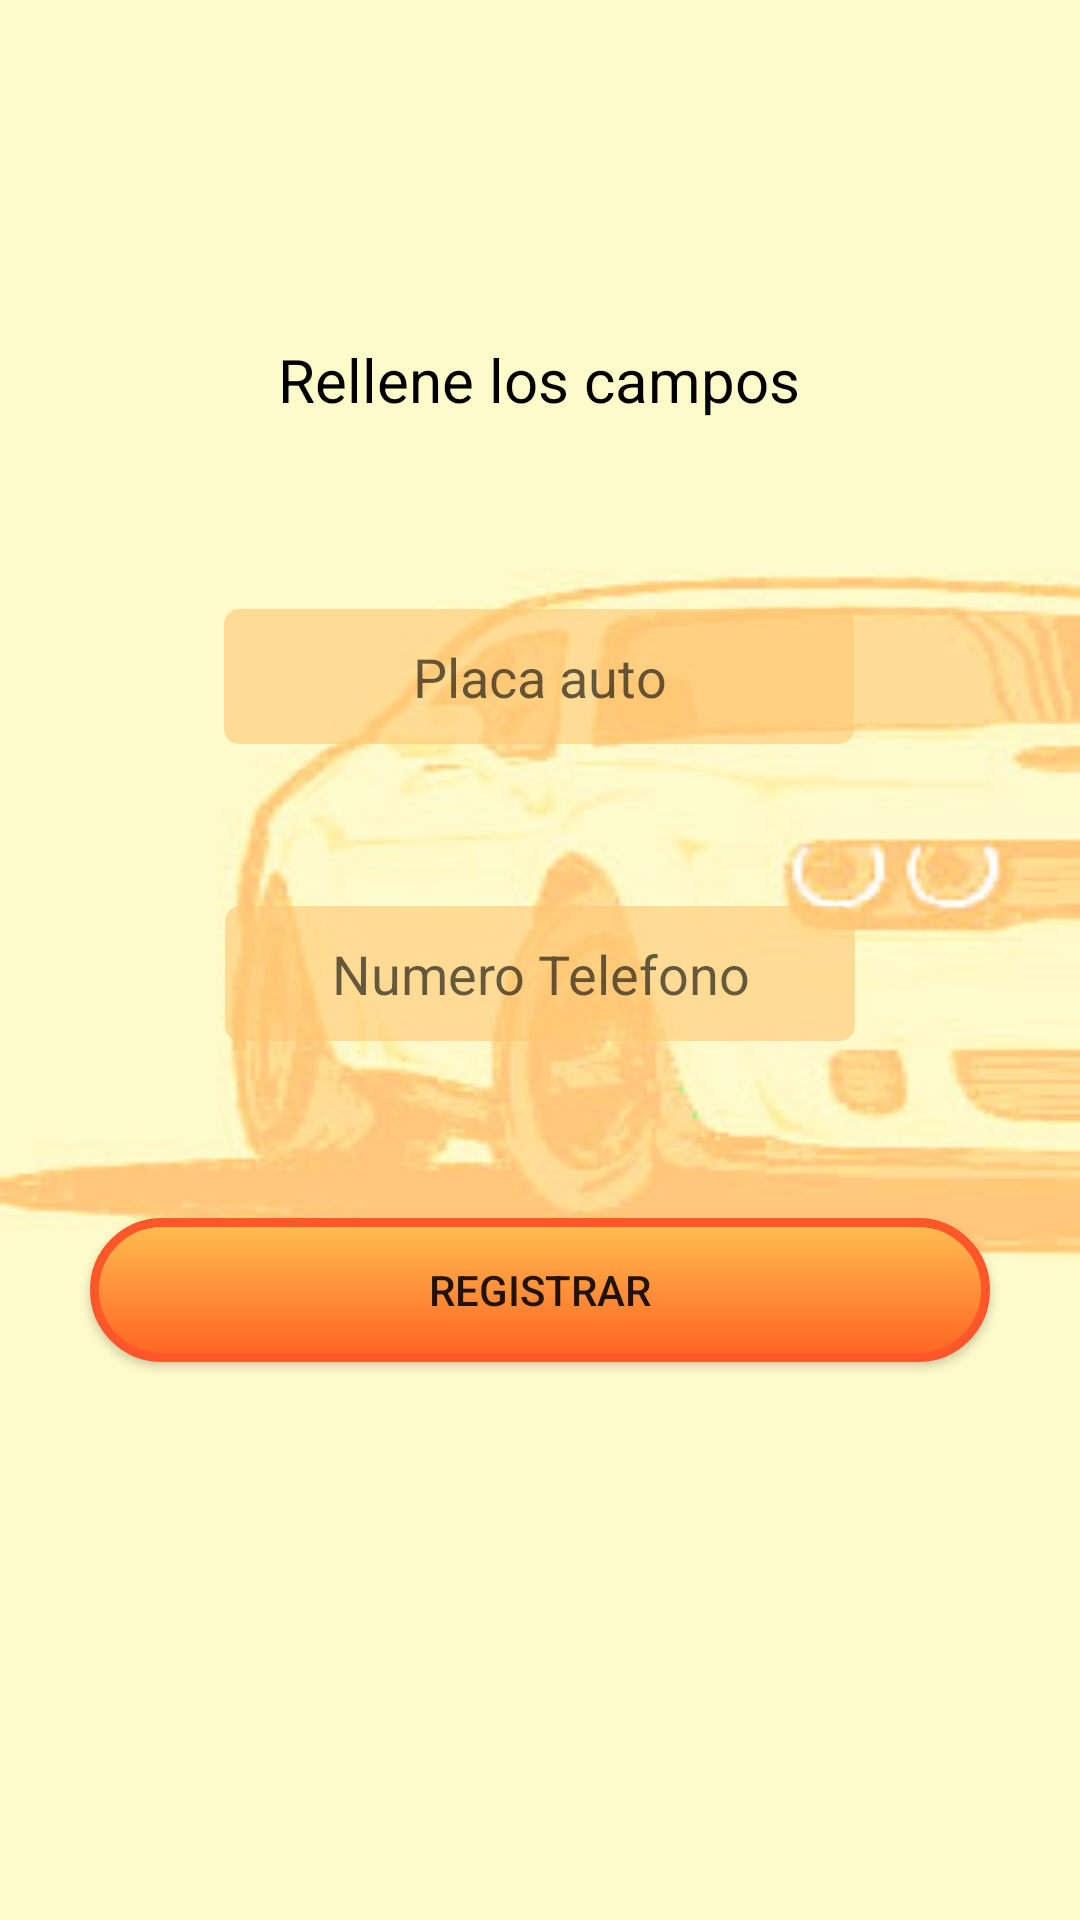

This screen was rendered from an Android layout file. Write that file and the resources it references.
<!-- AndroidManifest.xml: application theme Theme.ControlCar -->
<!-- res/layout/activity_registro.xml -->
<?xml version="1.0" encoding="utf-8"?>
<androidx.constraintlayout.widget.ConstraintLayout xmlns:android="http://schemas.android.com/apk/res/android"
    xmlns:app="http://schemas.android.com/apk/res-auto"
    xmlns:tools="http://schemas.android.com/tools"
    android:layout_width="match_parent"
    android:layout_height="match_parent"
    android:background="@drawable/back3"
    tools:context=".Registro">

    <Button
        android:id="@+id/RegistrarButton"
        android:layout_width="300dp"
        android:layout_height="wrap_content"
        android:layout_marginStart="159dp"
        android:layout_marginTop="59dp"
        android:layout_marginEnd="159dp"
        android:background="@drawable/rounded_button"
        android:onClick="registrarUsuario"
        android:text="Registrar"
        app:layout_constraintEnd_toEndOf="parent"
        app:layout_constraintStart_toStartOf="parent"
        app:layout_constraintTop_toBottomOf="@+id/NumeroInput" />

    <TextView
        android:id="@+id/HintText"
        android:layout_width="wrap_content"
        android:layout_height="wrap_content"
        android:layout_marginStart="130dp"
        android:layout_marginTop="113dp"
        android:layout_marginEnd="131dp"
        android:gravity="center"
        android:textColor="@color/black"
        android:textSize="20sp"
        android:text="Rellene los campos"
        app:layout_constraintEnd_toEndOf="parent"
        app:layout_constraintStart_toStartOf="parent"
        app:layout_constraintTop_toTopOf="parent" />

    <EditText
        android:id="@+id/PlacaInput"
        android:layout_width="wrap_content"
        android:layout_height="45dp"
        android:layout_marginStart="100dp"
        android:layout_marginTop="63dp"
        android:layout_marginEnd="101dp"
        android:background="@drawable/background_1"
        android:ems="10"
        android:gravity="center"
        android:hint="Placa auto"
        android:inputType="textPersonName"
        android:maxLength="15"
        android:text=""
        app:layout_constraintEnd_toEndOf="parent"
        app:layout_constraintStart_toStartOf="parent"
        app:layout_constraintTop_toBottomOf="@+id/HintText" />

    <EditText
        android:id="@+id/NumeroInput"
        android:layout_width="wrap_content"
        android:layout_height="45dp"
        android:layout_marginStart="101dp"
        android:layout_marginTop="54dp"
        android:layout_marginEnd="101dp"
        android:background="@drawable/background_1"
        android:ems="10"
        android:gravity="center"
        android:hint="Numero Telefono"
        android:inputType="numberDecimal"
        android:maxLength="9"
        app:layout_constraintEnd_toEndOf="parent"
        app:layout_constraintStart_toStartOf="parent"
        app:layout_constraintTop_toBottomOf="@+id/PlacaInput" />

</androidx.constraintlayout.widget.ConstraintLayout>
<!-- resources referenced by this layout -->
<resources>
  <color name="black">#FF000000</color>
  <!-- drawable back3: jpg bitmap (drawable-v24, 19814 bytes) -->
  <!-- drawable background_1 (drawable) -->
  <?xml version="1.0" encoding="utf-8"?>
  <selector xmlns:android="http://schemas.android.com/apk/res/android">
      <item >
          <shape android:shape="rectangle"  >
              <corners android:radius="5dp" />
              <solid android:color="@color/b1" />
          </shape>
  
      </item>
  </selector>
  <!-- drawable rounded_button (drawable) -->
  <?xml version="1.0" encoding="utf-8"?>
  <selector xmlns:android="http://schemas.android.com/apk/res/android">
      <item >
          <shape android:shape="rectangle"  >
              <stroke
                  android:width="3dp"
                  android:color="@color/rojo1" />
              <corners android:radius="30dp" />
              <gradient android:angle="-90" android:startColor="@color/amarillo" android:endColor="@color/naranja" />
          </shape>
      </item>
  </selector>
  <style name="Theme.ControlCar" parent="Theme.AppCompat.DayNight.NoActionBar">
          
          <item name="colorPrimary">@color/purple_500</item>
          <item name="colorPrimaryVariant">@color/purple_700</item>
          <item name="colorOnPrimary">@color/white</item>
          
          <item name="colorSecondary">@color/teal_200</item>
          <item name="colorSecondaryVariant">@color/teal_700</item>
          <item name="colorOnSecondary">@color/black</item>
          
          <item name="android:statusBarColor" tools:targetApi="l">?attr/colorPrimaryVariant</item>
          
      </style>
  <color name="b1">#99ffc873</color>
  <color name="rojo1">#ff5729</color>
  <color name="amarillo">#ffbd52</color>
  <color name="naranja">#ff6421</color>
  <color name="purple_500">#FF6200EE</color>
  <color name="purple_700">#FF3700B3</color>
  <color name="white">#FFFFFFFF</color>
  <color name="teal_200">#FF03DAC5</color>
  <color name="teal_700">#FF018786</color>
</resources>
